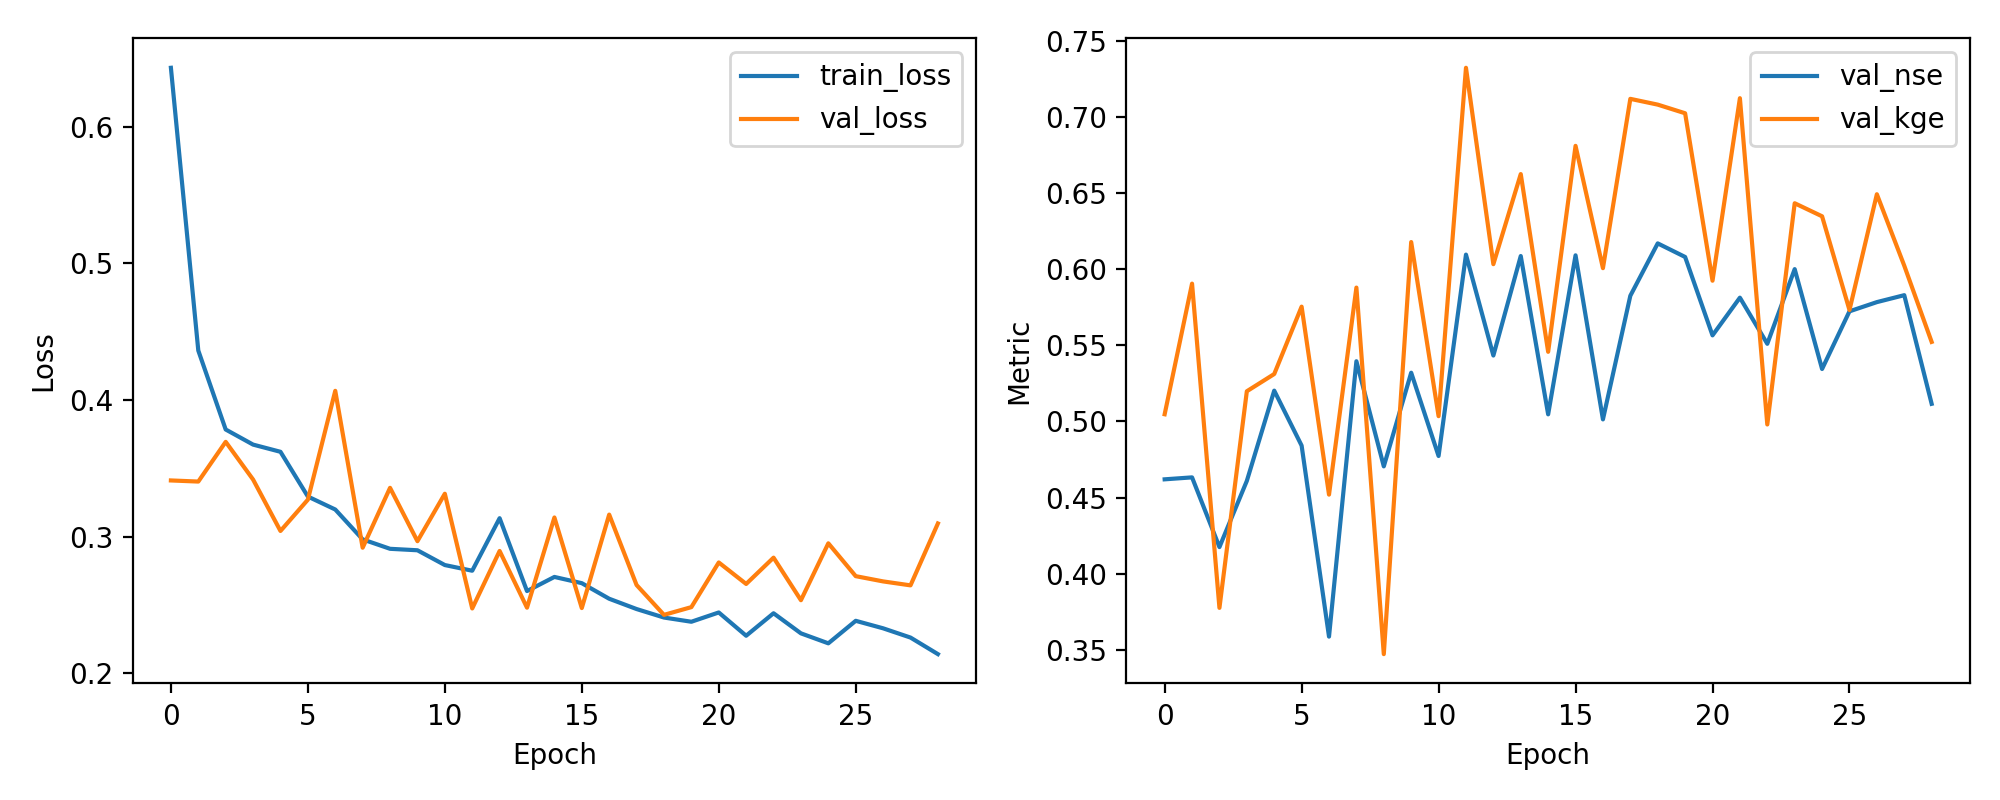

The table this chart was drawn from, first rows:
epoch, train_loss, val_loss, val_nse, val_kge
1, 0.6431, 0.3412, 0.462, 0.5047
2, 0.4362, 0.3404, 0.4632, 0.5906
3, 0.3785, 0.3694, 0.4174, 0.3775
4, 0.3674, 0.3418, 0.4609, 0.5198
5, 0.3621, 0.3042, 0.5203, 0.5312
6, 0.3294, 0.3271, 0.4841, 0.5755
7, 0.3199, 0.4067, 0.3586, 0.4519
8, 0.2981, 0.292, 0.5396, 0.588
9, 0.2912, 0.3358, 0.4705, 0.3471
10, 0.2901, 0.2967, 0.532, 0.6179
11, 0.2793, 0.3315, 0.4773, 0.5035
12, 0.2751, 0.2475, 0.6097, 0.7325
13, 0.3136, 0.2896, 0.5433, 0.6034
14, 0.2603, 0.2481, 0.6087, 0.6626
15, 0.2706, 0.3141, 0.5047, 0.5458
16, 0.266, 0.2478, 0.6092, 0.6811
17, 0.2546, 0.3162, 0.5014, 0.6008
18, 0.2471, 0.2647, 0.5826, 0.7121
19, 0.2409, 0.2428, 0.617, 0.7083
20, 0.2378, 0.2485, 0.6081, 0.7026
21, 0.2446, 0.2812, 0.5566, 0.5925
22, 0.2276, 0.2655, 0.5814, 0.7125
23, 0.244, 0.2847, 0.551, 0.498
24, 0.2293, 0.2536, 0.6001, 0.6434
25, 0.222, 0.2952, 0.5345, 0.6348
26, 0.2385, 0.2712, 0.5724, 0.5732
27, 0.233, 0.2673, 0.5784, 0.6494
28, 0.2262, 0.2644, 0.583, 0.6024
29, 0.2141, 0.3097, 0.5116, 0.5523
